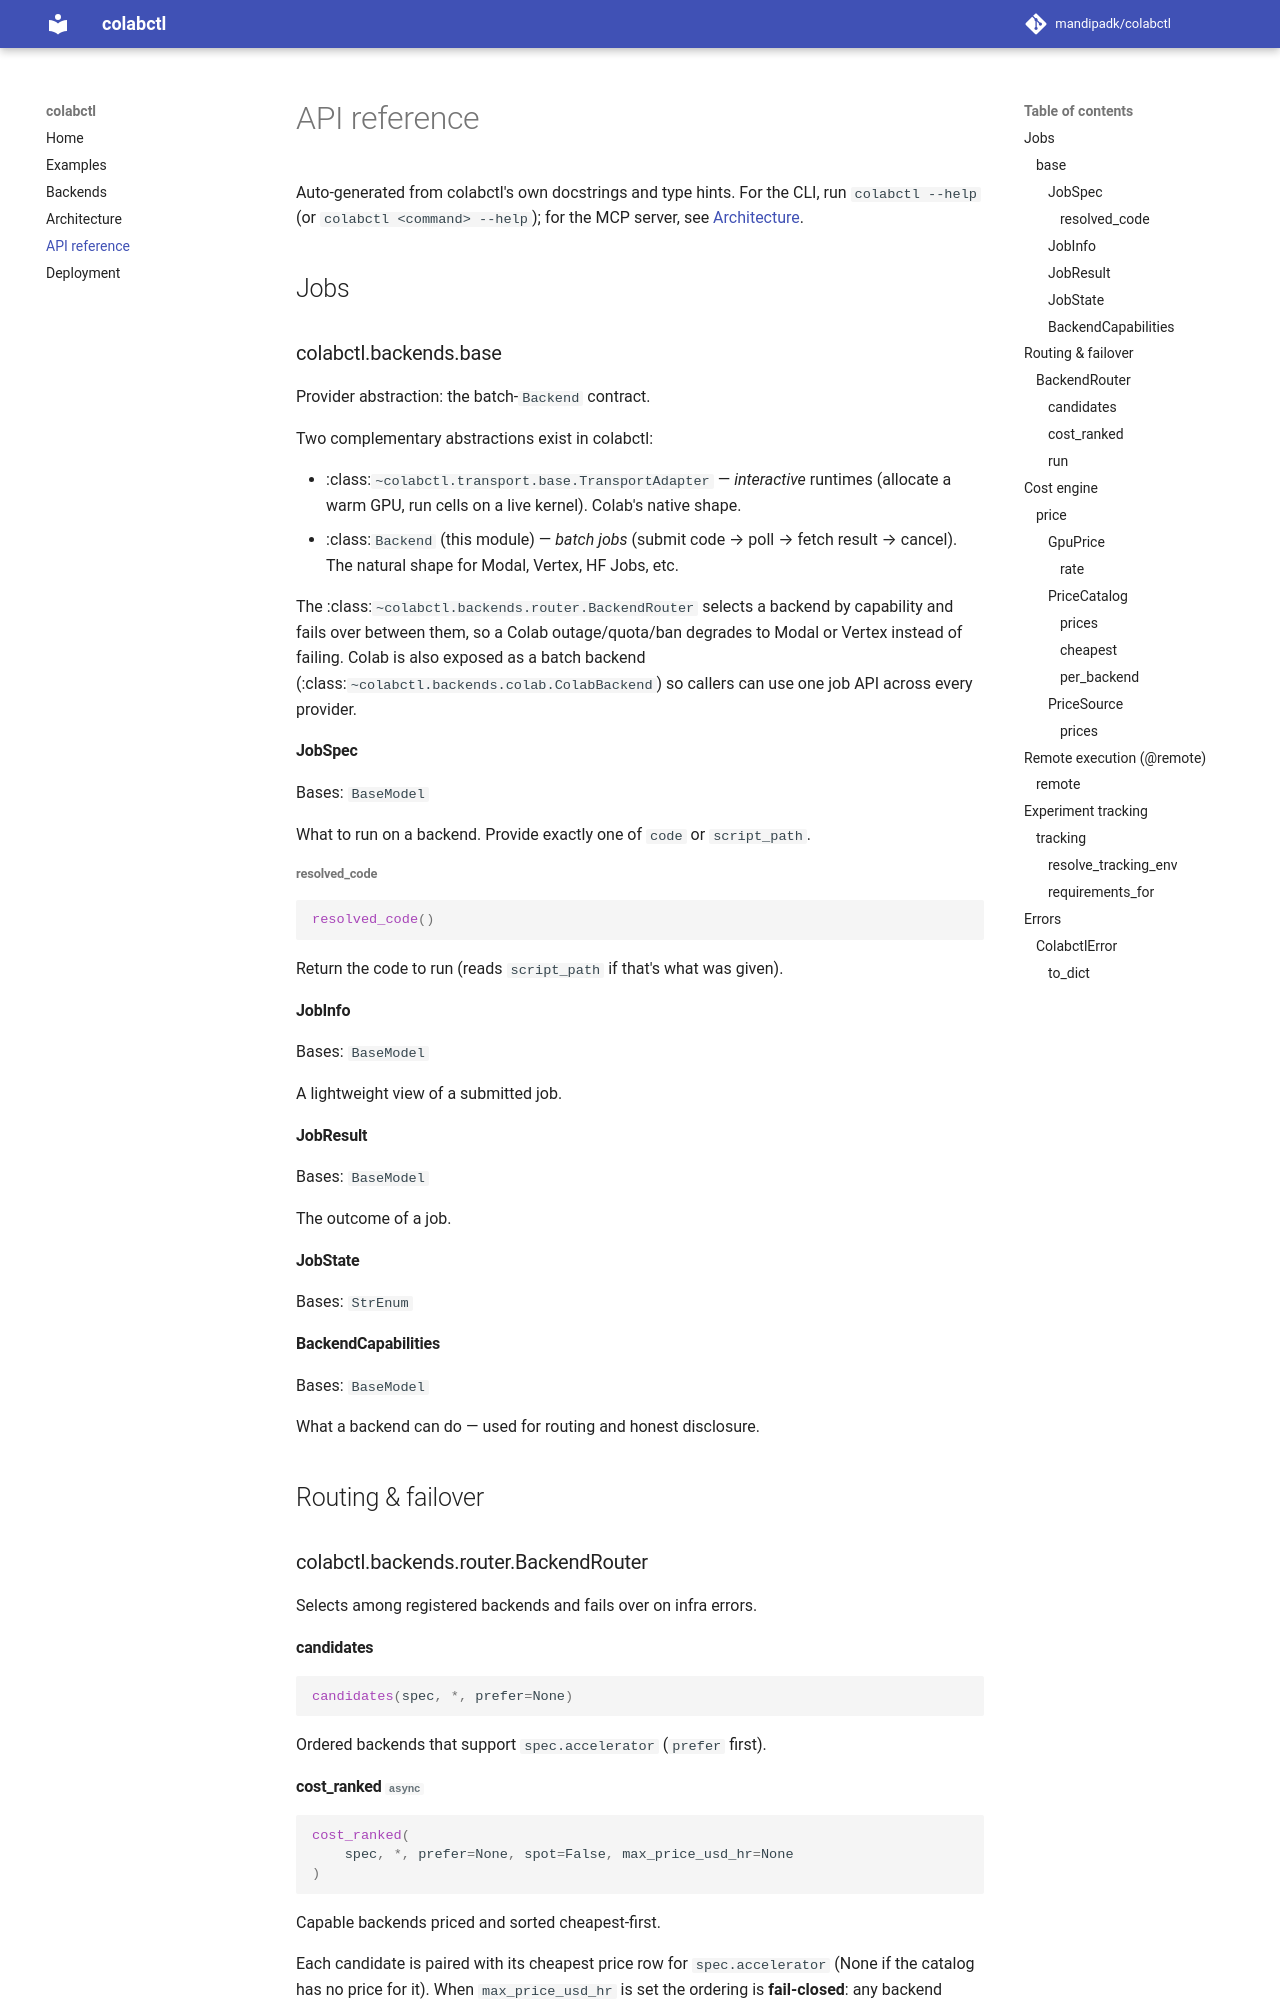

repository: mandipadk/colabctl · page: api/index.html · generator: mkdocs

# API reference

Auto-generated from colabctl's own docstrings and type hints. For the CLI, run
`colabctl --help` (or `colabctl <command> --help`); for the MCP server, see
[Architecture](architecture.md).
